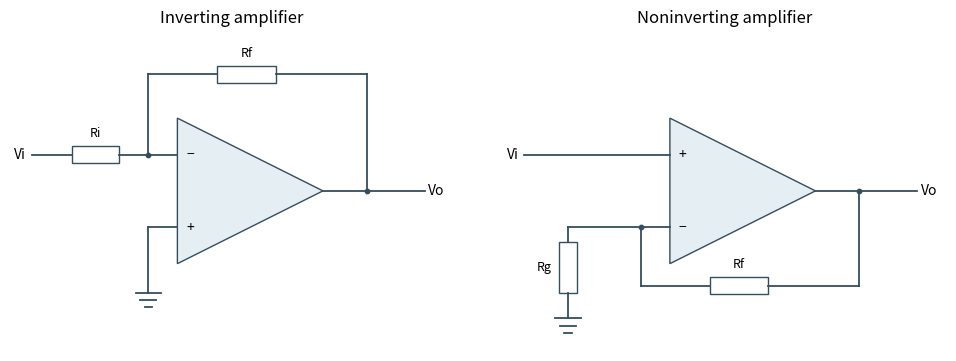

Reproduce this figure in Python. (Note: this script raises an exception after producing the figure.)
"""Original explanatory figure. Python 3.14, matplotlib 3.10, numpy 2.3; writes basename PNG to cwd, normally the mirrored _media directory."""
from pathlib import Path
import numpy as np
import matplotlib
matplotlib.use('Agg')
import matplotlib.pyplot as plt
from matplotlib.patches import Rectangle,Polygon,Circle
plt.rcParams.update({'font.size':10,'figure.facecolor':'white','axes.facecolor':'white'})

fig,axs=plt.subplots(1,2,figsize=(10,3.6))
def wire(ax,p,q):ax.plot([p[0],q[0]],[p[1],q[1]],color='#344e5e',lw=1.3)
def rh(ax,x,y,w,t):
 ax.add_patch(Rectangle((x,y-.12),w,.24,facecolor='white',edgecolor='#344e5e'));ax.text(x+w/2,y+.25,t,ha='center',fontsize=9)
def rv(ax,x,y,h,t):
 ax.add_patch(Rectangle((x-.12,y),.24,h,facecolor='white',edgecolor='#344e5e'));ax.text(x-.23,y+h/2,t,ha='right',va='center',fontsize=9)
def ground(ax,x,y):
 for j,w in enumerate([.35,.22,.1]):wire(ax,(x-w/2,y-.1*j),(x+w/2,y-.1*j))
for ax in axs:
 ax.set(xlim=(-.3,5.8),ylim=(-.2,4.2),aspect='equal');ax.axis('off');ax.add_patch(Polygon([(2,1),(2,3),(4,2)],facecolor='#e4eef3',edgecolor='#344e5e'));wire(ax,(4,2),(5.4,2));ax.text(5.45,2,'Vo',va='center')
ax=axs[0];ax.text(2.12,2.5,'−',va='center');ax.text(2.12,1.5,'+',va='center');wire(ax,(0,2.5),(.55,2.5));rh(ax,.55,2.5,.65,'Ri');wire(ax,(1.2,2.5),(2,2.5));ax.text(-.08,2.5,'Vi',ha='right',va='center');wire(ax,(1.6,2.5),(1.6,3.6));wire(ax,(1.6,3.6),(2.55,3.6));rh(ax,2.55,3.6,.8,'Rf');wire(ax,(3.35,3.6),(4.6,3.6));wire(ax,(4.6,3.6),(4.6,2));wire(ax,(2,1.5),(1.6,1.5));wire(ax,(1.6,1.5),(1.6,.6));ground(ax,1.6,.6);ax.scatter([1.6,4.6],[2.5,2],s=10,color='#344e5e');ax.set_title('Inverting amplifier')
ax=axs[1];ax.text(2.12,2.5,'+',va='center');ax.text(2.12,1.5,'−',va='center');wire(ax,(0,2.5),(2,2.5));ax.text(-.08,2.5,'Vi',ha='right',va='center');wire(ax,(2,1.5),(.6,1.5));wire(ax,(.6,1.5),(.6,1.3));rv(ax,.6,.6,.7,'Rg');wire(ax,(.6,.6),(.6,.25));ground(ax,.6,.25);wire(ax,(1.6,1.5),(1.6,.7));wire(ax,(1.6,.7),(2.55,.7));rh(ax,2.55,.7,.8,'Rf');wire(ax,(3.35,.7),(4.6,.7));wire(ax,(4.6,.7),(4.6,2));ax.scatter([1.6,4.6],[1.5,2],s=10,color='#344e5e');ax.set_title('Noninverting amplifier');fig.tight_layout()

fig.savefig(Path(__file__).with_suffix('.png').name,dpi=150,facecolor='white',bbox_inches='tight');plt.close(fig)
